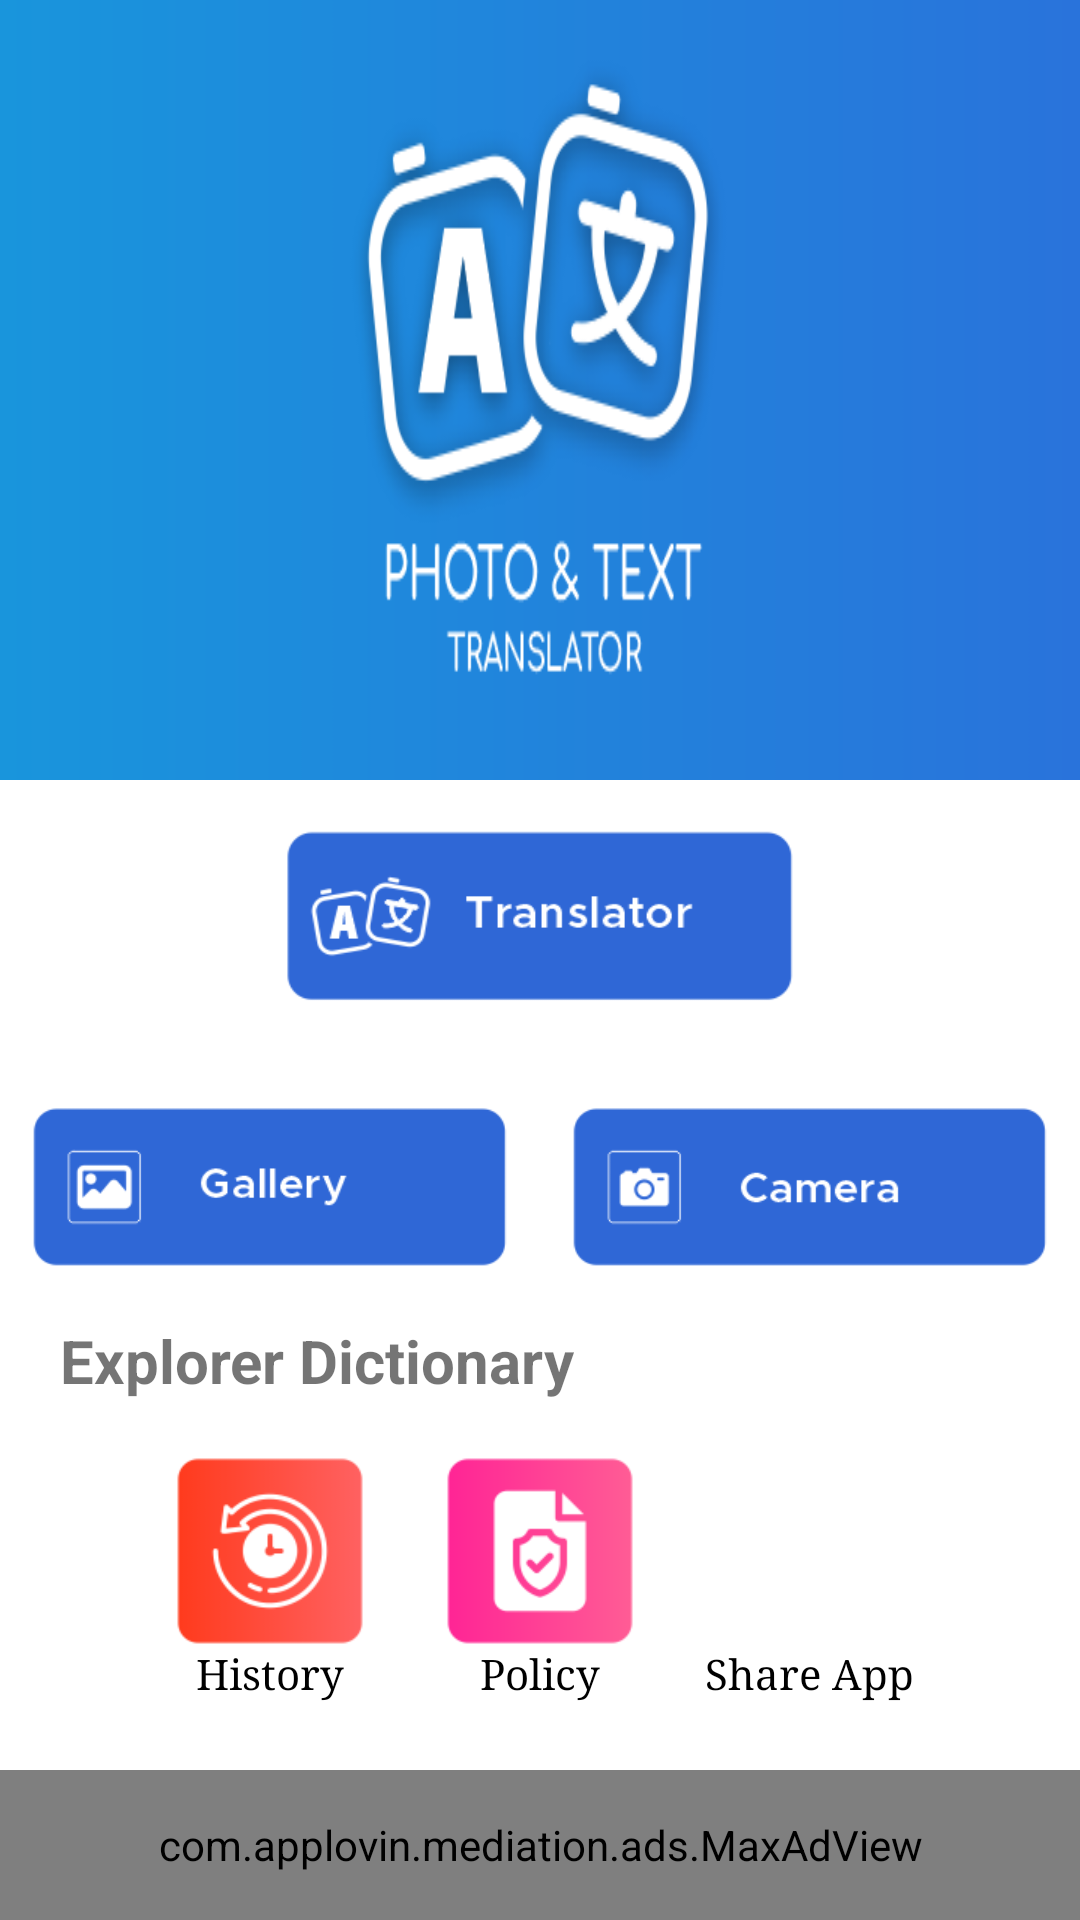

This screen was rendered from an Android layout file. Write that file and the resources it references.
<!-- AndroidManifest.xml: application theme AppTheme -->
<!-- res/layout/activity_home.xml -->
<?xml version="1.0" encoding="utf-8"?>
<LinearLayout xmlns:android="http://schemas.android.com/apk/res/android"
    xmlns:maxads="http://schemas.applovin.com/android/1.0"
    xmlns:app="http://schemas.android.com/apk/res-auto"
    android:layout_width="match_parent"
    android:layout_height="match_parent"
    android:background="@color/white"
    android:orientation="vertical">

    <ScrollView
        android:layout_width="match_parent"
        android:layout_height="match_parent"
        android:layout_weight="1">

        <LinearLayout
            android:layout_width="match_parent"
            android:layout_height="match_parent"
            android:orientation="vertical"
            android:paddingBottom="8dp">

            <RelativeLayout
                android:layout_width="match_parent"
                android:layout_height="260dp">

                <ImageView
                    android:layout_width="match_parent"
                    android:layout_height="260dp"
                    android:scaleType="fitXY"
                    android:src="@drawable/banner_bg_1" />
            </RelativeLayout>

            <LinearLayout
                android:layout_width="match_parent"
                android:layout_height="80dp"
                android:layout_marginTop="@dimen/_10sdp"
                android:orientation="horizontal">

                <FrameLayout
                    android:layout_width="334dp"
                    android:layout_height="match_parent"
                    android:layout_gravity="center"

                    android:layout_weight="0.5">

                    <ImageView
                        android:id="@+id/imgLangTranslator"
                        android:layout_width="match_parent"
                        android:layout_height="match_parent"
                        android:layout_gravity="center"
                        android:src="@drawable/ic_home_translate" />
                </FrameLayout>


            </LinearLayout>

            <LinearLayout
                android:layout_width="match_parent"
                android:layout_height="80dp"
                android:layout_marginTop="@dimen/_10sdp"
                android:orientation="horizontal">

                <FrameLayout
                    android:id="@+id/camera"
                    android:layout_width="0dp"
                    android:layout_height="match_parent"
                    android:layout_gravity="center"
                    android:layout_weight="0.5">

                    <ImageView
                        android:id="@+id/imgGlryTranslate"
                        android:layout_width="match_parent"
                        android:layout_height="match_parent"
                        android:layout_gravity="center"
                        android:src="@drawable/ic_home_gallery" />
                </FrameLayout>

                <FrameLayout
                    android:layout_width="0dp"
                    android:layout_height="match_parent"
                    android:layout_weight="0.5">

                    <ImageView
                        android:id="@+id/imageCamTranslate"
                        android:layout_width="match_parent"
                        android:layout_height="match_parent"
                        android:layout_gravity="center"
                        android:src="@drawable/ic_home_camera"
                        android:text="Word Book" />
                </FrameLayout>

            </LinearLayout>


            <TextView
                android:layout_width="wrap_content"
                android:layout_height="wrap_content"
                android:layout_marginLeft="@dimen/_20sdp"
                android:text="Explorer Dictionary"
                android:textSize="@dimen/_20sdp"
                android:textStyle="bold" />

            <LinearLayout
                android:layout_width="match_parent"
                android:layout_height="wrap_content"
                android:gravity="center"
                android:orientation="horizontal"
                android:weightSum="4">

                <FrameLayout
                    android:id="@+id/frameHistorify"
                    android:layout_width="0dp"
                    android:layout_height="wrap_content"
                    android:layout_weight="1">

                    <LinearLayout
                        android:layout_width="wrap_content"
                        android:layout_height="wrap_content"
                        android:layout_gravity="center"
                        android:orientation="vertical">

                        <FrameLayout
                            android:layout_width="100dp"
                            android:layout_height="100dp"
                            android:layout_gravity="center">

                            <ImageView
                                android:id="@+id/imgHistory"
                                android:layout_width="78dp"
                                android:layout_height="78dp"
                                android:layout_gravity="center"
                                android:src="@drawable/ic_history" />

                            <TextView
                                android:layout_width="wrap_content"
                                android:layout_height="wrap_content"
                                android:layout_gravity="bottom|center_vertical|center_horizontal|center"
                                android:layout_marginTop="5dp"
                                android:gravity="center"
                                android:text="History"
                                android:textColor="@color/black"
                                android:typeface="serif" />
                        </FrameLayout>

                    </LinearLayout>
                </FrameLayout>


                <FrameLayout
                    android:id="@+id/frameRateUs"
                    android:layout_width="0dp"
                    android:layout_height="wrap_content"
                    android:layout_weight="0">

                    <LinearLayout
                        android:layout_width="wrap_content"
                        android:layout_height="match_parent"
                        android:layout_gravity="center"
                        android:orientation="vertical">
                    </LinearLayout>
                </FrameLayout>

                <FrameLayout
                    android:layout_width="0dp"
                    android:layout_height="wrap_content"
                    android:layout_weight="1">

                    <LinearLayout
                        android:layout_width="wrap_content"
                        android:layout_height="wrap_content"
                        android:layout_gravity="center"
                        android:orientation="vertical">

                        <FrameLayout
                            android:layout_width="100dp"
                            android:layout_height="100dp"
                            android:layout_gravity="center">

                            <ImageView
                                android:id="@+id/imagePolicy"
                                android:layout_width="78dp"
                                android:layout_height="78dp"
                                android:layout_gravity="center"
                                android:src="@drawable/ic_policy" />

                            <TextView
                                android:layout_width="wrap_content"
                                android:layout_height="wrap_content"
                                android:layout_gravity="bottom|center_vertical|center_horizontal|center"
                                android:layout_marginTop="5dp"
                                android:gravity="center"
                                android:text="Policy"
                                android:textColor="@color/black"
                                android:typeface="serif" />
                        </FrameLayout>

                    </LinearLayout>
                </FrameLayout>

                <FrameLayout
                    android:layout_width="0dp"
                    android:layout_height="wrap_content"
                    android:layout_weight="1">

                    <LinearLayout
                        android:layout_width="wrap_content"
                        android:layout_height="wrap_content"
                        android:layout_gravity="center"
                        android:orientation="vertical">

                        <FrameLayout
                            android:layout_width="100dp"
                            android:layout_height="100dp"
                            android:layout_gravity="center">

                            <ImageView
                                android:id="@+id/imageShareApp"
                                android:layout_width="78dp"
                                android:layout_height="70dp"
                                android:layout_gravity="center"
                                android:src="@drawable/ic_share" />

                            <TextView
                                android:layout_width="wrap_content"
                                android:layout_height="wrap_content"
                                android:layout_gravity="bottom|center_vertical|center_horizontal|center"
                                android:layout_marginTop="5dp"
                                android:gravity="center"
                                android:text="Share App"
                                android:textColor="@color/black"
                                android:typeface="serif" />
                        </FrameLayout>
                    </LinearLayout>
                </FrameLayout>


            </LinearLayout>



        </LinearLayout>

    </ScrollView>


    <LinearLayout
        android:id="@+id/banner_container"
        android:layout_width="match_parent"
        android:layout_height="wrap_content"
        android:layout_alignParentBottom="true"
        android:layout_marginTop="5dp"
        android:background="@color/white"
        android:orientation="vertical" />
    <com.applovin.mediation.ads.MaxAdView
        android:id="@+id/adViewMaxSoccer"
        android:layout_width="match_parent"
        android:layout_height="50dp"
        android:layout_alignParentBottom="true"
        android:layout_centerHorizontal="true"
        android:visibility="visible"
        maxads:adUnitId="efa3bef60bf49435" />

</LinearLayout>
<!-- resources referenced by this layout -->
<resources>
  <color name="black">#000000</color>
  <color name="white">#ffffff</color>
  <dimen name="_10sdp">10dp</dimen>
  <dimen name="_20sdp">20dp</dimen>
  <!-- drawable banner_bg_1: png bitmap (drawable, 41503 bytes) -->
  <!-- drawable ic_history: png bitmap (drawable, 8834 bytes) -->
  <!-- drawable ic_home_camera: png bitmap (drawable, 6738 bytes) -->
  <!-- drawable ic_home_gallery: png bitmap (drawable, 6772 bytes) -->
  <!-- drawable ic_home_translate: png bitmap (drawable, 9404 bytes) -->
  <!-- drawable ic_policy: png bitmap (drawable, 5849 bytes) -->
  <style name="AppTheme" parent="Theme.AppCompat.Light.DarkActionBar">
          
          <item name="windowActionBar">false</item>
          <item name="windowNoTitle">true</item>
          <item name="colorPrimary">@color/colorPrimary</item>
          <item name="colorPrimaryDark">@color/colorPrimaryDark</item>
          <item name="colorAccent">@color/colorAccent</item>
      </style>
  <color name="colorPrimary">#ff5440</color>
  <color name="colorPrimaryDark">#ff7a25</color>
  <color name="colorAccent">#03dac5</color>
</resources>
